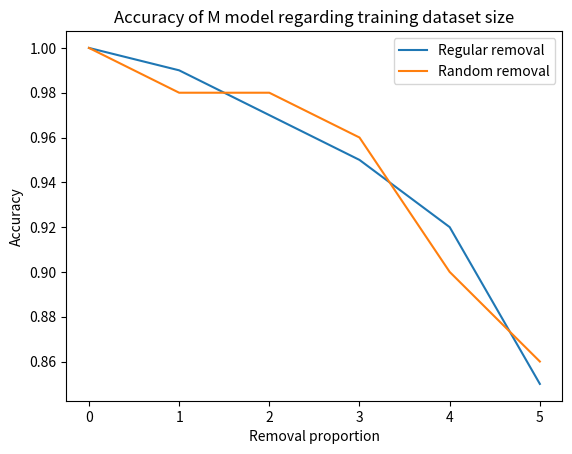
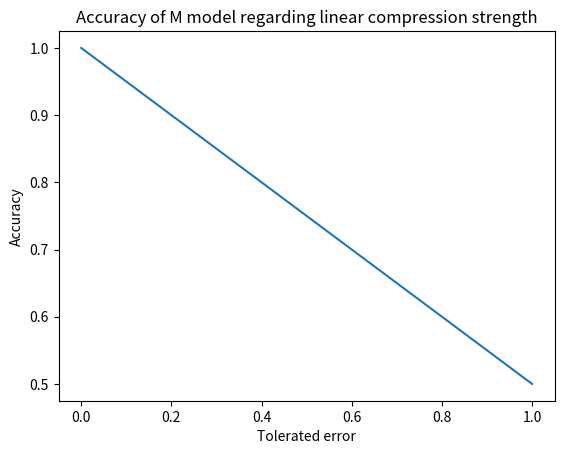
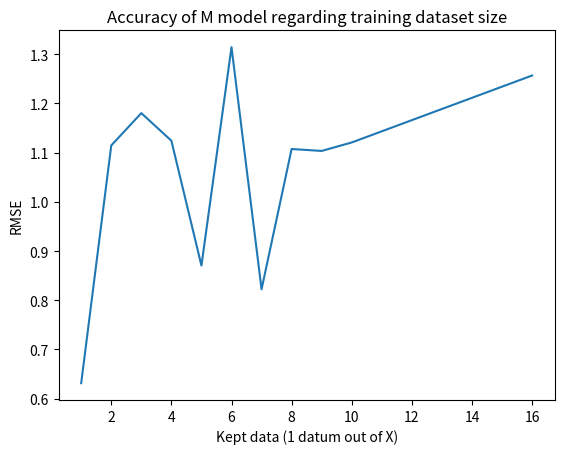
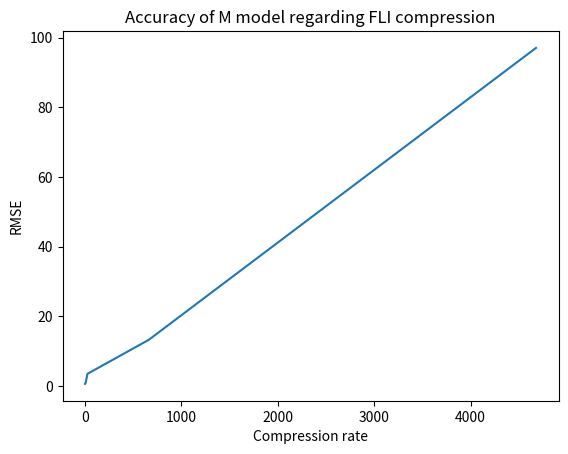
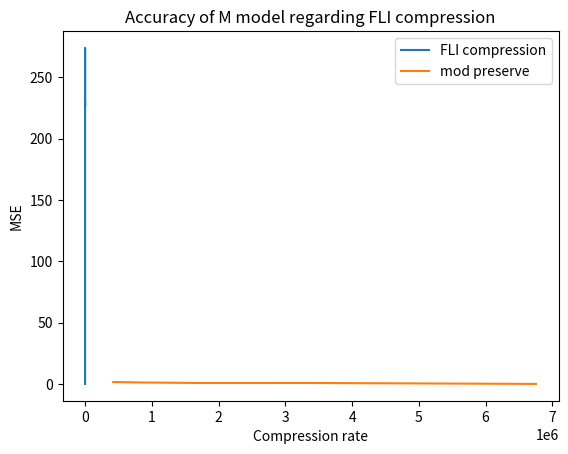

The matplotlib source for these figures, in order:
import matplotlib.pyplot as plt

def draw_removal_results():
    removal_counts = [0, 1, 2, 3, 4, 5]
    regular_removal_accuracies = [1, 0.99, 0.97, 0.95, 0.92, 0.85]
    random_removal_accuracies = [1, 0.98, 0.98, 0.96, 0.90, 0.86]

    fig = plt.figure()
    plt.title("Accuracy of M model regarding training dataset size")
    plt.ylabel('Accuracy')
    plt.xlabel('Removal proportion')
    plt.plot(removal_counts, regular_removal_accuracies, label="Regular removal")
    plt.plot(removal_counts, random_removal_accuracies, label="Random removal")
    plt.legend()
    fig.savefig("accuracy_on_removal.pdf", bbox_inches='tight')

def draw_regular_preserve_results():
    perserved_counts = [1, 2, 3, 4, 5, 6, 7, 8, 9, 10, 16]
    rmse = [0.6314641367741514, 1.1146964710320633, 1.180393840947527, 1.1243064048857738, 0.8704785344949503, 1.3144519839985178, 0.8223634484510426, 1.1074459050821306, 1.1035328960664683, 1.1207600774249211, 1.2568667044316555]

    fig = plt.figure()
    plt.title("Accuracy of M model regarding training dataset size")
    plt.ylabel('RMSE')
    plt.xlabel('Kept data (1 datum out of X)')
    plt.plot(perserved_counts, rmse)
    fig.savefig("accuracy_on_regular_preserve.pdf", bbox_inches='tight')

def draw_fli_results():
    results = [
        {"error":0.0001,"samples_original_count":12098170, "model_floats_count":35129874, "rmse":0.6314601515947191},
        {"error":0.0002,"samples_original_count":12098170, "model_floats_count":34259349, "rmse":0.631481042189687},
        {"error":0.0004,"samples_original_count":12098170, "model_floats_count":32712252, "rmse":0.6315406494236255},
        {"error":0.0008,"samples_original_count":12098170, "model_floats_count":29821938, "rmse":0.6320992325480655},
        {"error":0.0016,"samples_original_count":12098170, "model_floats_count":25214850, "rmse":0.6334837751323967},
        {"error":0.0032,"samples_original_count":12098170, "model_floats_count":19382682, "rmse":0.6382794062990357},
        {"error":0.0064,"samples_original_count":12098170, "model_floats_count":13857987, "rmse":0.6494726311684359},
        {"error":0.0128,"samples_original_count":12098170, "model_floats_count":9462975, "rmse":0.6782594614475053},
        {"error":0.0256,"samples_original_count":12098170, "model_floats_count":6243417, "rmse":0.7199984145389016},
        {"error":0.0512,"samples_original_count":12098170, "model_floats_count":3668571, "rmse":0.7957877478250986},
        {"error":0.1024,"samples_original_count":12098170, "model_floats_count":1689576, "rmse":1.0329479126754864},
        {"error":0.2048,"samples_original_count":12098170, "model_floats_count":480936, "rmse":3.5305682447298268},
        {"error":0.4096,"samples_original_count":12098170, "model_floats_count":18288, "rmse":13.295452571302976},
        {"error":0.8192,"samples_original_count":12098170, "model_floats_count":2586, "rmse":97.09020836411514},
        {"error":1.6384,"samples_original_count":12098170, "model_floats_count":2586, "rmse":97.09020836411514},
        {"error":3.2768,"samples_original_count":12098170, "model_floats_count":2586, "rmse":97.09020836411514},
        {"error":6.5536,"samples_original_count":12098170, "model_floats_count":2586, "rmse":97.09020836411514},
        {"error":13.1072,"samples_original_count":12098170, "model_floats_count":2586, "rmse":97.09020836411514}
    ]
    perserved_counts = [0, 0.00001, 0.0001, 0.0002, 0.0005, 0.001, 0.002, 0.005, 0.01, 0.02, 0.05, 0.1, 0.2, 0.3]
    rmse = [0.6314634158482261, 0.6314634158482261, 0.6314601515947191, 0.6314810423140886, 0.6316329905267445, 0.6323395909646431, 0.6347552157794631, 0.6442626782795469, 0.665219421710249, 0.7174913415079524, 0.8081353280563366, 1.040324541439869, 8.737359548164513, 2.8089075574997477]

    fig = plt.figure()
    plt.title("Accuracy of M model regarding FLI compression")
    plt.ylabel('RMSE')
    plt.xlabel('Compression rate')
    # plt.plot(perserved_counts, rmse)

    # todo: divide model floats count by columns count
    compression_ratios = [r["samples_original_count"] / r["model_floats_count"] for r in results]
    rmses = [r["rmse"] for r in results]
    plt.plot(compression_ratios, rmses)

    fig.savefig("accuracy_on_fli.pdf", bbox_inches='tight')

def draw_electricity_fli_results():
    results = [
        {"error":1,"samples_original_count":6754803, "model_floats_count":18774477, "mse_norm":0.1400560095826792},
        {"error":2,"samples_original_count":6754803, "model_floats_count":18055548, "mse_norm": 0.1400963620391163},
        {"error":4,"samples_original_count":6754803, "model_floats_count":16870407, "mse_norm":0.1403163973194127},
        {"error":8,"samples_original_count":6754803, "model_floats_count":15072492, "mse_norm": 0.1414036463199564},
        {"error":16,"samples_original_count":6754803, "model_floats_count":12692997, "mse_norm":0.1447340496104468},
        {"error":32,"samples_original_count":6754803, "model_floats_count":9946611, "mse_norm":0.152981061418201},
        {"error":64,"samples_original_count":6754803, "model_floats_count":7253976, "mse_norm":0.1618169963218571},
        {"error":128,"samples_original_count":6754803, "model_floats_count":4920978, "mse_norm":0.3289230026226734},
        {"error":256,"samples_original_count":6754803, "model_floats_count":3056589, "mse_norm": 1.5019162730779316},
        {"error":512,"samples_original_count":6754803, "model_floats_count":1717332, "mse_norm": 22.97868517271081},
        {"error":1024,"samples_original_count":6754803, "model_floats_count":907434, "mse_norm": 187.3767091010364},
        {"error":2048,"samples_original_count":6754803, "model_floats_count":470496, "mse_norm":273.93890006586486},
        {"error":4096,"samples_original_count":6754803, "model_floats_count":230667, "mse_norm":226.3062101857673},
        {"error":8192,"samples_original_count":6754803, "model_floats_count":109026, "mse_norm":231.14713357149185}
    ]

    fig = plt.figure()
    plt.title("Accuracy of M model regarding FLI compression")
    plt.ylabel('MSE')
    plt.xlabel('Compression rate')

    # todo: divide model floats count by columns count
    compression_ratios = [r["samples_original_count"] / r["model_floats_count"] for r in results]
    rmses = [r["mse_norm"] for r in results]
    plt.plot(compression_ratios, rmses, label="FLI compression")

    mod_preserve_results = [
        {"mod":1, "mse_norm": 0.1400408994253142},
        {"mod":2, "mse_norm": 0.920491110781603},
        {"mod":4, "mse_norm": 0.9105510209692836},
        {"mod":8, "mse_norm": 1.315408286127259},
        {"mod":16, "mse_norm": 1.6963558878677505}
        # crash afterwards
    ]
    mod_preserve_ratios = [6754803 / r["mod"] for r in mod_preserve_results]
    mod_preserve_mses = [r["mse_norm"] for r in mod_preserve_results]
    plt.plot(mod_preserve_ratios, mod_preserve_mses, label="mod preserve")

    plt.legend()
    fig.savefig("accuracy_on_fli_electricity.pdf", bbox_inches='tight')

def draw_linear_results():
    tolerated_errors = [x / 100.0 for x in range(0, 110, 10)]
    accuracies = [x / 100.0 for x in range(100, 45, -5)]

    fig = plt.figure()
    plt.title("Accuracy of M model regarding linear compression strength")
    plt.ylabel('Accuracy')
    plt.xlabel('Tolerated error')
    plt.plot(tolerated_errors, accuracies)
    fig.savefig("accuracy_on_linear.pdf", bbox_inches='tight')

draw_removal_results()
draw_linear_results()
draw_regular_preserve_results()
draw_fli_results()
draw_electricity_fli_results()